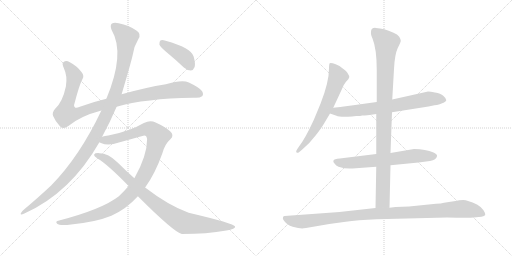
t = 0.00 s
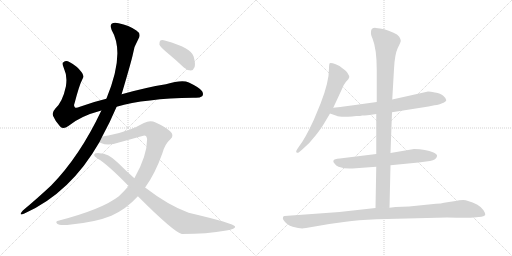
t = 1.92 s
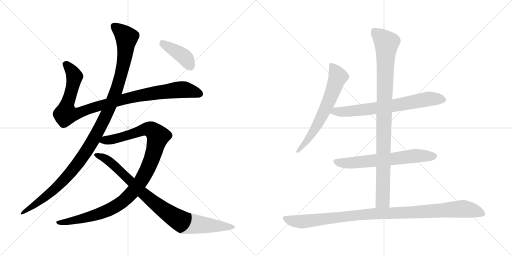
t = 3.85 s
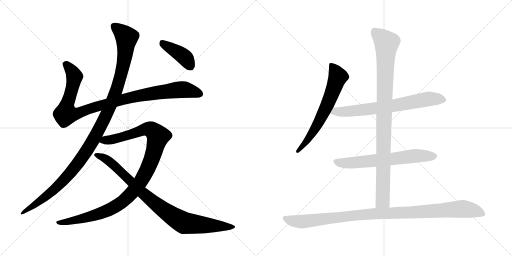
t = 5.77 s
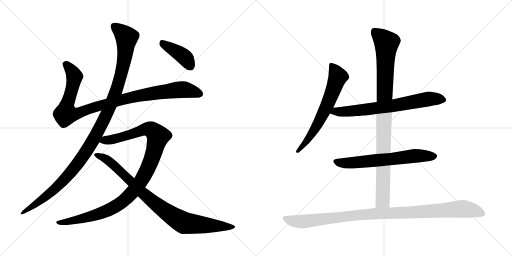
t = 7.69 s
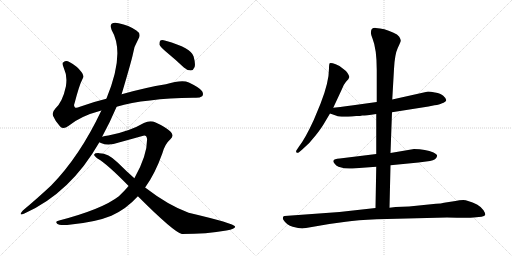
t = 9.62 s

The animated SVG that drew these frames (rendered in a browser with its animation timeline set to each time). Animation: 10 CSS @keyframes rules; one cycle of 9.62 s.

<svg version="1.1" viewBox="0 0 2048 1024" xmlns="http://www.w3.org/2000/svg">
  <g stroke="lightgray" stroke-dasharray="1,1" stroke-width="1" transform="scale(4, 4)">
    <line x1="0" y1="0" x2="256" y2="256"></line>
    <line x1="256" y1="0" x2="0" y2="256"></line>
    <line x1="128" y1="0" x2="128" y2="256"></line>
    <line x1="0" y1="128" x2="256" y2="128"></line>
    <line x1="256" y1="0" x2="512" y2="256"></line>
    <line x1="512" y1="0" x2="256" y2="256"></line>
    <line x1="384" y1="0" x2="384" y2="256"></line>
    <line x1="256" y1="128" x2="512" y2="128"></line>
  </g>
<g transform="scale(1, -1) translate(0, -850)">
   <style type="text/css">
    @keyframes keyframes0 {
      from {
       stroke: black;
       stroke-dashoffset: 1018;
       stroke-width: 128;
       }
       77% {
       animation-timing-function: step-end;
       stroke: black;
       stroke-dashoffset: 0;
       stroke-width: 128;
       }
       to {
       stroke: black;
       stroke-width: 1024;
       }
       }
       #make-me-a-hanzi-animation-0 {
         animation: keyframes0 1.078451s both;
         animation-delay: 0.000000s;
         animation-timing-function: linear;
       }
    @keyframes keyframes1 {
      from {
       stroke: black;
       stroke-dashoffset: 1170;
       stroke-width: 128;
       }
       79% {
       animation-timing-function: step-end;
       stroke: black;
       stroke-dashoffset: 0;
       stroke-width: 128;
       }
       to {
       stroke: black;
       stroke-width: 1024;
       }
       }
       #make-me-a-hanzi-animation-1 {
         animation: keyframes1 1.202148s both;
         animation-delay: 1.078451s;
         animation-timing-function: linear;
       }
    @keyframes keyframes2 {
      from {
       stroke: black;
       stroke-dashoffset: 1077;
       stroke-width: 128;
       }
       78% {
       animation-timing-function: step-end;
       stroke: black;
       stroke-dashoffset: 0;
       stroke-width: 128;
       }
       to {
       stroke: black;
       stroke-width: 1024;
       }
       }
       #make-me-a-hanzi-animation-2 {
         animation: keyframes2 1.126465s both;
         animation-delay: 2.280599s;
         animation-timing-function: linear;
       }
    @keyframes keyframes3 {
      from {
       stroke: black;
       stroke-dashoffset: 906;
       stroke-width: 128;
       }
       75% {
       animation-timing-function: step-end;
       stroke: black;
       stroke-dashoffset: 0;
       stroke-width: 128;
       }
       to {
       stroke: black;
       stroke-width: 1024;
       }
       }
       #make-me-a-hanzi-animation-3 {
         animation: keyframes3 0.987305s both;
         animation-delay: 3.407064s;
         animation-timing-function: linear;
       }
    @keyframes keyframes4 {
      from {
       stroke: black;
       stroke-dashoffset: 408;
       stroke-width: 128;
       }
       57% {
       animation-timing-function: step-end;
       stroke: black;
       stroke-dashoffset: 0;
       stroke-width: 128;
       }
       to {
       stroke: black;
       stroke-width: 1024;
       }
       }
       #make-me-a-hanzi-animation-4 {
         animation: keyframes4 0.582031s both;
         animation-delay: 4.394369s;
         animation-timing-function: linear;
       }
    @keyframes keyframes5 {
      from {
       stroke: black;
       stroke-dashoffset: 654;
       stroke-width: 128;
       }
       68% {
       animation-timing-function: step-end;
       stroke: black;
       stroke-dashoffset: 0;
       stroke-width: 128;
       }
       to {
       stroke: black;
       stroke-width: 1024;
       }
       }
       #make-me-a-hanzi-animation-5 {
         animation: keyframes5 0.782227s both;
         animation-delay: 4.976400s;
         animation-timing-function: linear;
       }
    @keyframes keyframes6 {
      from {
       stroke: black;
       stroke-dashoffset: 709;
       stroke-width: 128;
       }
       70% {
       animation-timing-function: step-end;
       stroke: black;
       stroke-dashoffset: 0;
       stroke-width: 128;
       }
       to {
       stroke: black;
       stroke-width: 1024;
       }
       }
       #make-me-a-hanzi-animation-6 {
         animation: keyframes6 0.826986s both;
         animation-delay: 5.758627s;
         animation-timing-function: linear;
       }
    @keyframes keyframes7 {
      from {
       stroke: black;
       stroke-dashoffset: 652;
       stroke-width: 128;
       }
       68% {
       animation-timing-function: step-end;
       stroke: black;
       stroke-dashoffset: 0;
       stroke-width: 128;
       }
       to {
       stroke: black;
       stroke-width: 1024;
       }
       }
       #make-me-a-hanzi-animation-7 {
         animation: keyframes7 0.780599s both;
         animation-delay: 6.585613s;
         animation-timing-function: linear;
       }
    @keyframes keyframes8 {
      from {
       stroke: black;
       stroke-dashoffset: 983;
       stroke-width: 128;
       }
       76% {
       animation-timing-function: step-end;
       stroke: black;
       stroke-dashoffset: 0;
       stroke-width: 128;
       }
       to {
       stroke: black;
       stroke-width: 1024;
       }
       }
       #make-me-a-hanzi-animation-8 {
         animation: keyframes8 1.049967s both;
         animation-delay: 7.366212s;
         animation-timing-function: linear;
       }
    @keyframes keyframes9 {
      from {
       stroke: black;
       stroke-dashoffset: 1057;
       stroke-width: 128;
       }
       77% {
       animation-timing-function: step-end;
       stroke: black;
       stroke-dashoffset: 0;
       stroke-width: 128;
       }
       to {
       stroke: black;
       stroke-width: 1024;
       }
       }
       #make-me-a-hanzi-animation-9 {
         animation: keyframes9 1.110189s both;
         animation-delay: 8.416179s;
         animation-timing-function: linear;
       }
</style>
<path d="M 466.5 423.5 Q 580.5 456.5 772.5 459.5 Q 797.5 456.5 808.5 465.5 Q 815.5 472.5 808.5 485.5 Q 801.5 498.5 755.5 520.5 Q 728.5 532.5 663.5 513.5 Q 582.5 500.5 486.5 473.5 L 425.5 455.5 Q 370.5 442.5 319.5 423.5 Q 303.5 416.5 299.5 421.5 Q 293.5 425.5 298.5 438.5 Q 317.5 511.5 329.5 533.5 Q 338.5 546.5 326.5 561.5 Q 308.5 586.5 277.5 602.5 Q 264.5 609.5 253.5 601.5 Q 246.5 597.5 255.5 577.5 Q 270.5 546.5 263.5 504.5 Q 250.5 443.5 221.5 416.5 Q 206.5 400.5 212.5 386.5 Q 221.5 364.5 240.5 344.5 Q 253.5 331.5 273.5 346.5 Q 321.5 386.5 405.5 408.5 L 466.5 423.5 Z" fill="lightgray"></path> 
<path d="M 408.5 303.5 Q 441.5 364.5 466.5 423.5 L 486.5 473.5 Q 526.5 608.5 531.5 633.5 Q 535.5 664.5 553.5 694.5 Q 566.5 715.5 545.5 728.5 Q 515.5 749.5 474.5 757.5 Q 455.5 761.5 446.5 755.5 Q 439.5 748.5 446.5 730.5 Q 501.5 637.5 425.5 455.5 L 405.5 408.5 Q 318.5 224.5 204.5 108.5 Q 155.5 62.5 91.5 8.5 Q 84.5 1.5 82.5 -4.5 Q 81.5 -11.5 97.5 -3.5 Q 281.5 78.5 397.5 281.5 L 408.5 303.5 Z" fill="lightgray"></path> 
<path d="M 580.5 100.5 Q 620.5 155.5 649.5 237.5 Q 659.5 274.5 681.5 293.5 Q 699.5 308.5 680.5 325.5 Q 658.5 344.5 622.5 360.5 Q 600.5 369.5 575.5 358.5 Q 517.5 324.5 433.5 308.5 Q 418.5 307.5 408.5 303.5 C 379.5 297.5 369.5 290.5 397.5 281.5 Q 398.5 280.5 403.5 278.5 Q 433.5 265.5 475.5 280.5 L 569.5 306.5 Q 585.5 313.5 588.5 294.5 Q 588.5 227.5 537.5 137.5 L 514.5 106.5 Q 496.5 85.5 475.5 65.5 Q 408.5 13.5 236.5 -31.5 Q 218.5 -34.5 228.5 -44.5 Q 235.5 -51.5 268.5 -49.5 Q 380.5 -39.5 445.5 -12.5 Q 505.5 14.5 551.5 65.5 L 580.5 100.5 Z" fill="lightgray"></path> 
<path d="M 551.5 65.5 Q 695.5 -78.5 727.5 -85.5 Q 827.5 -85.5 905.5 -71.5 Q 942.5 -65.5 940.5 -55.5 Q 937.5 -43.5 754.5 -0.5 Q 672.5 29.5 580.5 100.5 L 537.5 137.5 Q 503.5 167.5 470.5 200.5 Q 433.5 237.5 397.5 237.5 Q 379.5 238.5 376.5 232.5 Q 375.5 225.5 391.5 215.5 Q 428.5 194.5 514.5 106.5 L 551.5 65.5 Z" fill="lightgray"></path> 
<path d="M 666.5 641.5 Q 700.5 613.5 735.5 580.5 Q 748.5 568.5 763.5 568.5 Q 773.5 569.5 778.5 582.5 Q 782.5 595.5 774.5 624.5 Q 765.5 658.5 662.5 687.5 Q 647.5 691.5 641.5 688.5 Q 637.5 684.5 637.5 672.5 Q 641.5 662.5 666.5 641.5 Z" fill="lightgray"></path> 
<path d="M 1333.0 419.5 L 1367.0 492.5 Q 1373.0 510.5 1384.0 523.5 Q 1396.0 535.5 1397.0 541.5 Q 1398.0 546.5 1390.0 558.5 Q 1382.0 569.5 1371.0 576.5 Q 1364.0 585.5 1343.0 593.5 Q 1323.0 600.5 1319.0 597.5 Q 1316.0 594.5 1316.0 576.5 Q 1316.0 521.5 1282.0 435.5 L 1255.0 370.5 Q 1221.0 296.5 1196.0 264.5 L 1188.0 252.5 Q 1182.0 244.5 1186.0 240.5 Q 1190.0 236.5 1196.0 241.5 L 1209.0 252.5 Q 1240.0 278.5 1264.0 310.5 Q 1288.0 341.5 1298.0 359.5 L 1320.0 396.5 L 1333.0 419.5 Z" fill="lightgray"></path> 
<path d="M 1568.0 401.5 L 1714.0 424.5 L 1738.0 429.5 Q 1759.0 431.5 1766.0 436.5 Q 1785.0 443.5 1785.0 450.5 Q 1784.0 457.5 1773.0 467.5 Q 1763.0 476.5 1740.0 480.5 Q 1717.0 484.5 1708.0 483.5 L 1569.0 452.5 L 1507.0 442.5 L 1406.0 428.5 Q 1396.0 426.5 1333.0 419.5 C 1303.0 416.5 1292.0 406.5 1320.0 396.5 L 1346.0 387.5 Q 1357.0 381.5 1408.0 384.5 L 1425.0 386.5 Q 1443.0 386.5 1449.0 388.5 Q 1455.0 387.5 1505.0 394.5 L 1568.0 401.5 Z" fill="lightgray"></path> 
<path d="M 1562.0 189.5 L 1674.0 200.5 L 1720.0 206.5 Q 1746.0 211.5 1748.0 225.5 Q 1751.0 231.5 1734.0 240.5 Q 1703.0 254.5 1656.0 254.5 L 1562.0 238.5 L 1505.0 234.5 L 1359.0 216.5 Q 1336.0 215.5 1334.0 208.5 Q 1331.0 203.5 1338.0 196.5 Q 1344.0 187.5 1354.0 183.5 Q 1384.0 173.5 1410.0 176.5 L 1505.0 183.5 L 1562.0 189.5 Z" fill="lightgray"></path> 
<path d="M 1558.0 19.5 L 1562.0 189.5 L 1562.0 238.5 L 1568.0 401.5 L 1569.0 452.5 L 1576.0 574.5 Q 1579.0 633.5 1591.0 658.5 Q 1604.0 683.5 1603.0 688.5 Q 1603.0 692.5 1597.0 703.5 Q 1591.0 713.5 1572.0 720.5 Q 1537.0 737.5 1503.0 738.5 Q 1484.0 739.5 1484.0 722.5 Q 1482.0 714.5 1490.0 696.5 Q 1507.0 654.5 1507.0 570.5 L 1507.0 442.5 L 1505.0 394.5 L 1505.0 234.5 L 1505.0 183.5 L 1502.0 18.5 C 1501.0 -11.5 1557.0 -10.5 1558.0 19.5 Z" fill="lightgray"></path> 
<path d="M 1224.0 -61.5 L 1317.0 -45.5 L 1383.0 -36.5 Q 1428.0 -29.5 1507.0 -26.5 L 1788.0 -19.5 Q 1879.0 -21.5 1894.0 -19.5 L 1926.0 -16.5 Q 1938.0 -14.5 1941.0 -9.5 Q 1942.0 -2.5 1934.0 9.5 Q 1927.0 21.5 1908.0 32.5 Q 1870.0 50.5 1853.0 50.5 Q 1837.0 50.5 1822.0 46.5 L 1776.0 39.5 Q 1765.0 36.5 1744.0 35.5 L 1636.0 24.5 L 1582.0 22.5 L 1558.0 19.5 L 1502.0 18.5 L 1358.0 2.5 L 1138.0 -13.5 Q 1134.0 -13.5 1132.0 -18.5 Q 1130.0 -24.5 1134.0 -29.5 Q 1147.0 -50.5 1171.0 -56.5 Q 1195.0 -63.5 1209.0 -63.5 Q 1213.0 -61.5 1224.0 -61.5 Z" fill="lightgray"></path> 
      <clipPath id="make-me-a-hanzi-clip-0">
      <path d="M 466.5 423.5 Q 580.5 456.5 772.5 459.5 Q 797.5 456.5 808.5 465.5 Q 815.5 472.5 808.5 485.5 Q 801.5 498.5 755.5 520.5 Q 728.5 532.5 663.5 513.5 Q 582.5 500.5 486.5 473.5 L 425.5 455.5 Q 370.5 442.5 319.5 423.5 Q 303.5 416.5 299.5 421.5 Q 293.5 425.5 298.5 438.5 Q 317.5 511.5 329.5 533.5 Q 338.5 546.5 326.5 561.5 Q 308.5 586.5 277.5 602.5 Q 264.5 609.5 253.5 601.5 Q 246.5 597.5 255.5 577.5 Q 270.5 546.5 263.5 504.5 Q 250.5 443.5 221.5 416.5 Q 206.5 400.5 212.5 386.5 Q 221.5 364.5 240.5 344.5 Q 253.5 331.5 273.5 346.5 Q 321.5 386.5 405.5 408.5 L 466.5 423.5 Z" fill="lightgray"></path>
      </clipPath>
      <path clip-path="url(#make-me-a-hanzi-clip-0)" d="M 263.5 593.5 L 296.5 547.5 L 282.5 473.5 L 265.5 425.5 L 263.5 394.5 L 314.5 398.5 L 484.5 451.5 L 620.5 478.5 L 740.5 491.5 L 797.5 474.5 " fill="none" id="make-me-a-hanzi-animation-0" stroke-dasharray="890 1780" stroke-linecap="round"></path>

      <clipPath id="make-me-a-hanzi-clip-1">
      <path d="M 408.5 303.5 Q 441.5 364.5 466.5 423.5 L 486.5 473.5 Q 526.5 608.5 531.5 633.5 Q 535.5 664.5 553.5 694.5 Q 566.5 715.5 545.5 728.5 Q 515.5 749.5 474.5 757.5 Q 455.5 761.5 446.5 755.5 Q 439.5 748.5 446.5 730.5 Q 501.5 637.5 425.5 455.5 L 405.5 408.5 Q 318.5 224.5 204.5 108.5 Q 155.5 62.5 91.5 8.5 Q 84.5 1.5 82.5 -4.5 Q 81.5 -11.5 97.5 -3.5 Q 281.5 78.5 397.5 281.5 L 408.5 303.5 Z" fill="lightgray"></path>
      </clipPath>
      <path clip-path="url(#make-me-a-hanzi-clip-1)" d="M 455.5 746.5 L 506.5 700.5 L 497.5 613.5 L 467.5 492.5 L 404.5 348.5 L 344.5 243.5 L 265.5 141.5 L 188.5 67.5 L 89.5 0.5 " fill="none" id="make-me-a-hanzi-animation-1" stroke-dasharray="1042 2084" stroke-linecap="round"></path>

      <clipPath id="make-me-a-hanzi-clip-2">
      <path d="M 580.5 100.5 Q 620.5 155.5 649.5 237.5 Q 659.5 274.5 681.5 293.5 Q 699.5 308.5 680.5 325.5 Q 658.5 344.5 622.5 360.5 Q 600.5 369.5 575.5 358.5 Q 517.5 324.5 433.5 308.5 Q 418.5 307.5 408.5 303.5 C 379.5 297.5 369.5 290.5 397.5 281.5 Q 398.5 280.5 403.5 278.5 Q 433.5 265.5 475.5 280.5 L 569.5 306.5 Q 585.5 313.5 588.5 294.5 Q 588.5 227.5 537.5 137.5 L 514.5 106.5 Q 496.5 85.5 475.5 65.5 Q 408.5 13.5 236.5 -31.5 Q 218.5 -34.5 228.5 -44.5 Q 235.5 -51.5 268.5 -49.5 Q 380.5 -39.5 445.5 -12.5 Q 505.5 14.5 551.5 65.5 L 580.5 100.5 Z" fill="lightgray"></path>
      </clipPath>
      <path clip-path="url(#make-me-a-hanzi-clip-2)" d="M 403.5 285.5 L 462.5 295.5 L 591.5 334.5 L 606.5 330.5 L 632.5 305.5 L 605.5 210.5 L 581.5 156.5 L 545.5 100.5 L 497.5 49.5 L 453.5 19.5 L 397.5 -4.5 L 276.5 -36.5 L 235.5 -39.5 " fill="none" id="make-me-a-hanzi-animation-2" stroke-dasharray="949 1898" stroke-linecap="round"></path>

      <clipPath id="make-me-a-hanzi-clip-3">
      <path d="M 551.5 65.5 Q 695.5 -78.5 727.5 -85.5 Q 827.5 -85.5 905.5 -71.5 Q 942.5 -65.5 940.5 -55.5 Q 937.5 -43.5 754.5 -0.5 Q 672.5 29.5 580.5 100.5 L 537.5 137.5 Q 503.5 167.5 470.5 200.5 Q 433.5 237.5 397.5 237.5 Q 379.5 238.5 376.5 232.5 Q 375.5 225.5 391.5 215.5 Q 428.5 194.5 514.5 106.5 L 551.5 65.5 Z" fill="lightgray"></path>
      </clipPath>
      <path clip-path="url(#make-me-a-hanzi-clip-3)" d="M 382.5 230.5 L 431.5 209.5 L 576.5 71.5 L 648.5 14.5 L 723.5 -34.5 L 737.5 -41.5 L 797.5 -48.5 L 936.5 -57.5 " fill="none" id="make-me-a-hanzi-animation-3" stroke-dasharray="778 1556" stroke-linecap="round"></path>

      <clipPath id="make-me-a-hanzi-clip-4">
      <path d="M 666.5 641.5 Q 700.5 613.5 735.5 580.5 Q 748.5 568.5 763.5 568.5 Q 773.5 569.5 778.5 582.5 Q 782.5 595.5 774.5 624.5 Q 765.5 658.5 662.5 687.5 Q 647.5 691.5 641.5 688.5 Q 637.5 684.5 637.5 672.5 Q 641.5 662.5 666.5 641.5 Z" fill="lightgray"></path>
      </clipPath>
      <path clip-path="url(#make-me-a-hanzi-clip-4)" d="M 646.5 682.5 L 740.5 619.5 L 760.5 586.5 " fill="none" id="make-me-a-hanzi-animation-4" stroke-dasharray="280 560" stroke-linecap="round"></path>

      <clipPath id="make-me-a-hanzi-clip-5">
      <path d="M 1333.0 419.5 L 1367.0 492.5 Q 1373.0 510.5 1384.0 523.5 Q 1396.0 535.5 1397.0 541.5 Q 1398.0 546.5 1390.0 558.5 Q 1382.0 569.5 1371.0 576.5 Q 1364.0 585.5 1343.0 593.5 Q 1323.0 600.5 1319.0 597.5 Q 1316.0 594.5 1316.0 576.5 Q 1316.0 521.5 1282.0 435.5 L 1255.0 370.5 Q 1221.0 296.5 1196.0 264.5 L 1188.0 252.5 Q 1182.0 244.5 1186.0 240.5 Q 1190.0 236.5 1196.0 241.5 L 1209.0 252.5 Q 1240.0 278.5 1264.0 310.5 Q 1288.0 341.5 1298.0 359.5 L 1320.0 396.5 L 1333.0 419.5 Z" fill="lightgray"></path>
      </clipPath>
      <path clip-path="url(#make-me-a-hanzi-clip-5)" d="M 1323.0 592.5 L 1345.0 560.5 L 1351.0 540.5 L 1327.0 474.5 L 1265.0 342.5 L 1220.0 276.5 L 1191.0 245.5 " fill="none" id="make-me-a-hanzi-animation-5" stroke-dasharray="526 1052" stroke-linecap="round"></path>

      <clipPath id="make-me-a-hanzi-clip-6">
      <path d="M 1568.0 401.5 L 1714.0 424.5 L 1738.0 429.5 Q 1759.0 431.5 1766.0 436.5 Q 1785.0 443.5 1785.0 450.5 Q 1784.0 457.5 1773.0 467.5 Q 1763.0 476.5 1740.0 480.5 Q 1717.0 484.5 1708.0 483.5 L 1569.0 452.5 L 1507.0 442.5 L 1406.0 428.5 Q 1396.0 426.5 1333.0 419.5 C 1303.0 416.5 1292.0 406.5 1320.0 396.5 L 1346.0 387.5 Q 1357.0 381.5 1408.0 384.5 L 1425.0 386.5 Q 1443.0 386.5 1449.0 388.5 Q 1455.0 387.5 1505.0 394.5 L 1568.0 401.5 Z" fill="lightgray"></path>
      </clipPath>
      <path clip-path="url(#make-me-a-hanzi-clip-6)" d="M 1328.0 399.5 L 1344.0 405.5 L 1396.0 403.5 L 1571.0 426.5 L 1712.0 454.5 L 1776.0 451.5 " fill="none" id="make-me-a-hanzi-animation-6" stroke-dasharray="581 1162" stroke-linecap="round"></path>

      <clipPath id="make-me-a-hanzi-clip-7">
      <path d="M 1562.0 189.5 L 1674.0 200.5 L 1720.0 206.5 Q 1746.0 211.5 1748.0 225.5 Q 1751.0 231.5 1734.0 240.5 Q 1703.0 254.5 1656.0 254.5 L 1562.0 238.5 L 1505.0 234.5 L 1359.0 216.5 Q 1336.0 215.5 1334.0 208.5 Q 1331.0 203.5 1338.0 196.5 Q 1344.0 187.5 1354.0 183.5 Q 1384.0 173.5 1410.0 176.5 L 1505.0 183.5 L 1562.0 189.5 Z" fill="lightgray"></path>
      </clipPath>
      <path clip-path="url(#make-me-a-hanzi-clip-7)" d="M 1343.0 204.5 L 1391.0 197.5 L 1664.0 227.5 L 1737.0 225.5 " fill="none" id="make-me-a-hanzi-animation-7" stroke-dasharray="524 1048" stroke-linecap="round"></path>

      <clipPath id="make-me-a-hanzi-clip-8">
      <path d="M 1558.0 19.5 L 1562.0 189.5 L 1562.0 238.5 L 1568.0 401.5 L 1569.0 452.5 L 1576.0 574.5 Q 1579.0 633.5 1591.0 658.5 Q 1604.0 683.5 1603.0 688.5 Q 1603.0 692.5 1597.0 703.5 Q 1591.0 713.5 1572.0 720.5 Q 1537.0 737.5 1503.0 738.5 Q 1484.0 739.5 1484.0 722.5 Q 1482.0 714.5 1490.0 696.5 Q 1507.0 654.5 1507.0 570.5 L 1507.0 442.5 L 1505.0 394.5 L 1505.0 234.5 L 1505.0 183.5 L 1502.0 18.5 C 1501.0 -11.5 1557.0 -10.5 1558.0 19.5 Z" fill="lightgray"></path>
      </clipPath>
      <path clip-path="url(#make-me-a-hanzi-clip-8)" d="M 1499.0 723.5 L 1546.0 678.5 L 1531.0 47.5 L 1509.0 25.5 " fill="none" id="make-me-a-hanzi-animation-8" stroke-dasharray="855 1710" stroke-linecap="round"></path>

      <clipPath id="make-me-a-hanzi-clip-9">
      <path d="M 1224.0 -61.5 L 1317.0 -45.5 L 1383.0 -36.5 Q 1428.0 -29.5 1507.0 -26.5 L 1788.0 -19.5 Q 1879.0 -21.5 1894.0 -19.5 L 1926.0 -16.5 Q 1938.0 -14.5 1941.0 -9.5 Q 1942.0 -2.5 1934.0 9.5 Q 1927.0 21.5 1908.0 32.5 Q 1870.0 50.5 1853.0 50.5 Q 1837.0 50.5 1822.0 46.5 L 1776.0 39.5 Q 1765.0 36.5 1744.0 35.5 L 1636.0 24.5 L 1582.0 22.5 L 1558.0 19.5 L 1502.0 18.5 L 1358.0 2.5 L 1138.0 -13.5 Q 1134.0 -13.5 1132.0 -18.5 Q 1130.0 -24.5 1134.0 -29.5 Q 1147.0 -50.5 1171.0 -56.5 Q 1195.0 -63.5 1209.0 -63.5 Q 1213.0 -61.5 1224.0 -61.5 Z" fill="lightgray"></path>
      </clipPath>
      <path clip-path="url(#make-me-a-hanzi-clip-9)" d="M 1141.0 -22.5 L 1161.0 -31.5 L 1206.0 -36.5 L 1454.0 -7.5 L 1847.0 15.5 L 1897.0 7.5 L 1934.0 -6.5 " fill="none" id="make-me-a-hanzi-animation-9" stroke-dasharray="929 1858" stroke-linecap="round"></path>

</g>
</svg>
